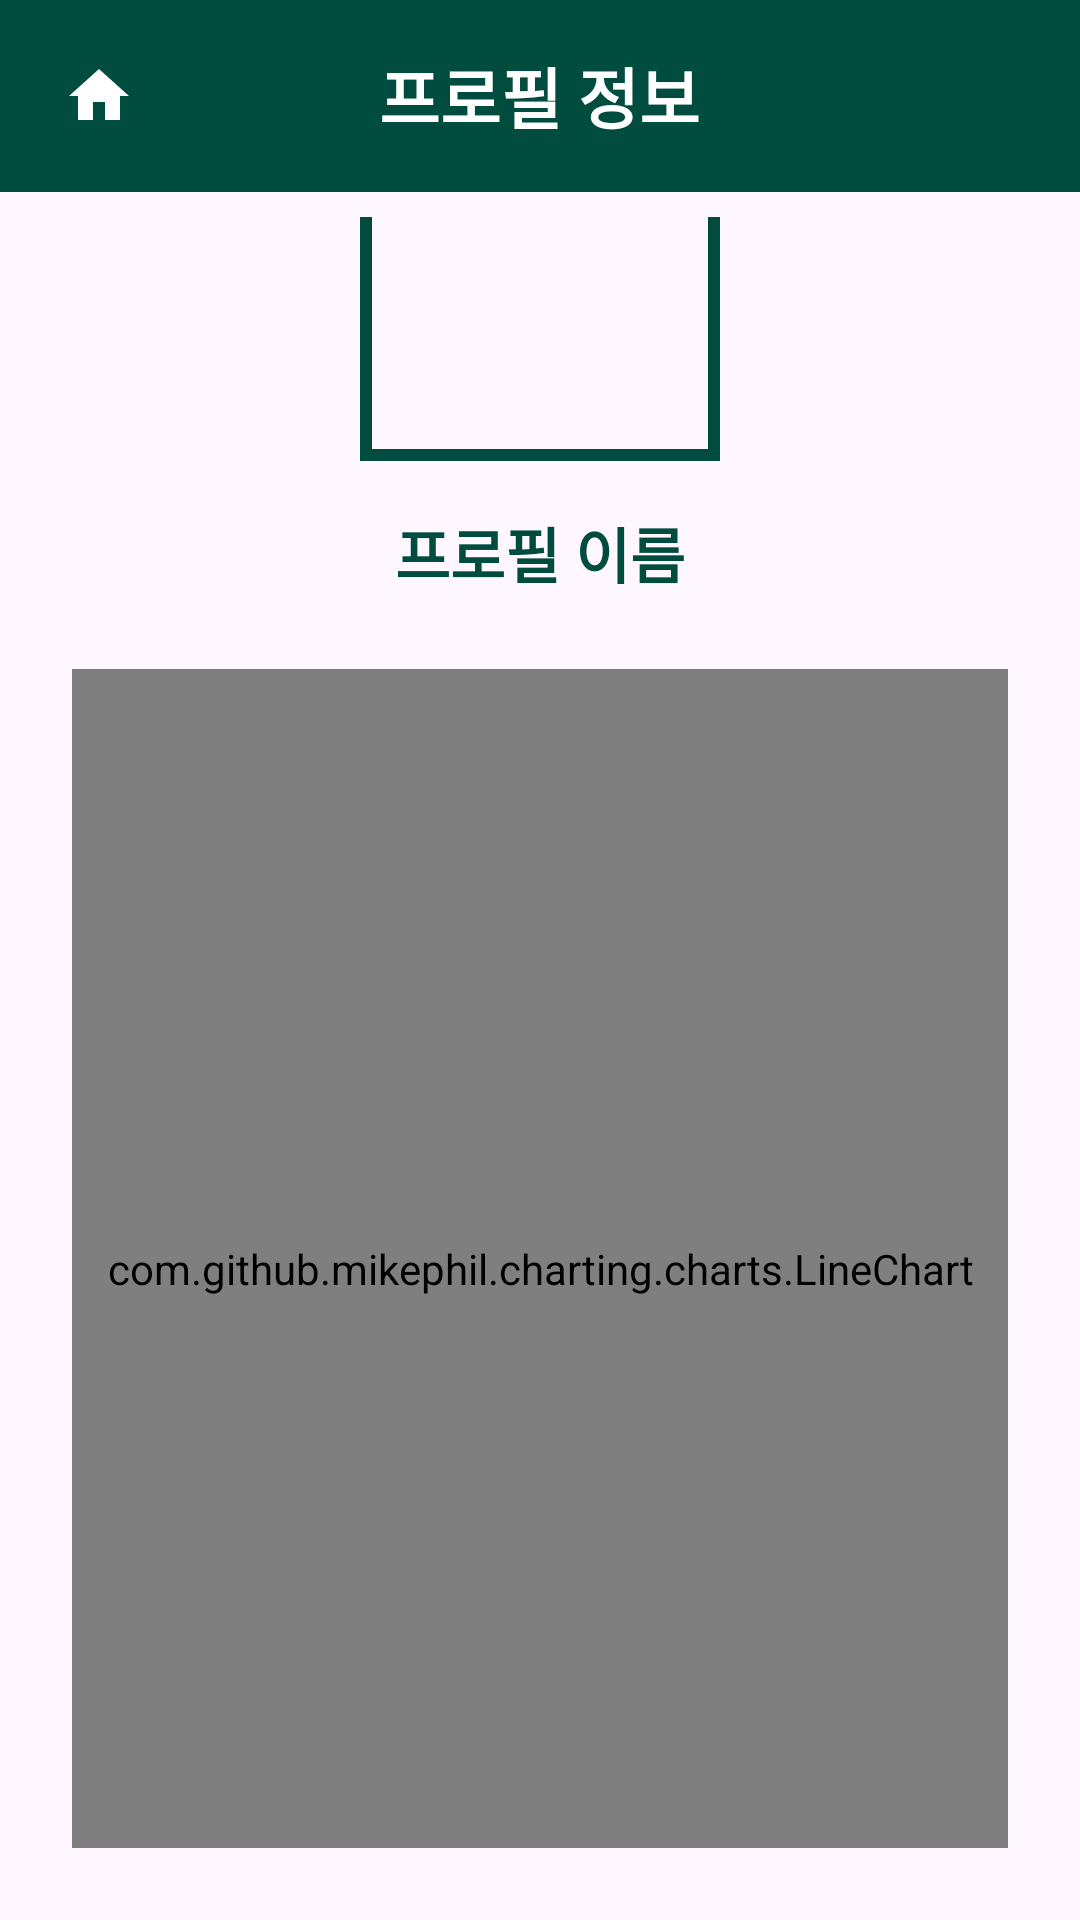

Produce the Android XML layout that renders to this screen, including the resource entries it uses.
<!-- AndroidManifest.xml: application theme Theme.BioSginal_SmartLighting -->
<!-- res/layout/activity_detail_profile.xml -->
<?xml version="1.0" encoding="utf-8"?>
<androidx.coordinatorlayout.widget.CoordinatorLayout
        xmlns:android="http://schemas.android.com/apk/res/android"
        xmlns:app="http://schemas.android.com/apk/res-auto"
        xmlns:tools="http://schemas.android.com/tools"
        android:layout_width="match_parent"
        android:layout_height="match_parent"
        tools:context=".DetailProfileActivity">

    <com.google.android.material.appbar.AppBarLayout
            android:layout_width="match_parent"
            android:layout_height="wrap_content"
            android:background="#004d40"
            android:theme="@style/AppTheme.AppBarOverlay"
            app:elevation="0dp">

        <androidx.appcompat.widget.Toolbar
                android:id="@+id/toolbar"
                android:layout_width="match_parent"
                android:layout_height="?attr/actionBarSize"
                app:popupTheme="@style/AppTheme.PopupOverlay"
                app:theme="@style/AppTheme.Toolbar">

            <RelativeLayout
                    android:layout_width="match_parent"
                    android:layout_height="wrap_content"
                    android:layout_marginEnd="16dp">

                <ImageView
                        android:layout_width="wrap_content"
                        android:layout_height="wrap_content"
                        android:layout_alignParentStart="true"
                        android:layout_alignParentTop="true"
                        android:layout_margin="5dp"
                        android:src="@drawable/ic_home_white_24dp" />

                
                
                
                
                
                

                <TextView
                        android:layout_width="wrap_content"
                        android:layout_height="wrap_content"
                        android:text="프로필 정보"
                        android:textColor="#ffffff"
                        android:textSize="22sp"
                        android:textStyle="bold"
                        android:layout_centerInParent="true"/>

            </RelativeLayout>

        </androidx.appcompat.widget.Toolbar>
    </com.google.android.material.appbar.AppBarLayout>

    <RelativeLayout
            android:layout_width="match_parent"
            android:layout_height="match_parent"
            android:layout_marginTop="-16dp"
            app:layout_behavior="@string/appbar_scrolling_view_behavior">

        <LinearLayout
                android:layout_width="match_parent"
                android:layout_height="match_parent"
                android:orientation="vertical"
                android:gravity="center"
                android:padding="24dp">

            
            <ImageView
                    android:id="@+id/profileImageDetail"
                    android:layout_width="120dp"
                    android:layout_height="120dp"
                    android:layout_gravity="center_horizontal"
                    android:src="@drawable/ic_launcher_foreground"
                    android:scaleType="centerCrop"
                    android:background="@drawable/image_border"/>

            <TextView
                    android:id="@+id/profileNameDetail"
                    android:layout_width="wrap_content"
                    android:layout_height="wrap_content"
                    android:layout_marginTop="16dp"
                    android:layout_gravity="center_horizontal"
                    android:text="프로필 이름"
                    android:textColor="#004d40"
                    android:textSize="20sp"
                    android:textStyle="bold"/>

            
            <com.github.mikephil.charting.charts.LineChart
                    android:id="@+id/lineChart"
                    android:layout_width="match_parent"
                    android:layout_height="400dp"
                    android:layout_marginTop="24dp"
                    android:background="@drawable/image_border"/>

            
            <LinearLayout
                    android:layout_width="match_parent"
                    android:layout_height="wrap_content"
                    android:layout_marginTop="16dp"
                    android:orientation="horizontal"
                    android:gravity="center">

                <TextView
                        android:id="@+id/temperatureText"
                        android:layout_width="wrap_content"
                        android:layout_height="wrap_content"
                        android:text="온도 : "
                        android:textColor="#004d40"
                        android:textSize="18sp"
                        android:textStyle="bold"/>
                <TextView
                        android:id="@+id/temperatureNum"
                        android:layout_width="wrap_content"
                        android:layout_height="wrap_content"
                        android:layout_marginEnd="16dp"
                        android:text="25°C"
                        android:textColor="#004d40"
                        android:textSize="18sp"
                        android:textStyle="bold"/>

                <TextView
                        android:id="@+id/humidityText"
                        android:layout_width="wrap_content"
                        android:layout_height="wrap_content"
                        android:layout_marginStart="16dp"
                        android:text="습도 : "
                        android:textColor="#004d40"
                        android:textSize="18sp"
                        android:textStyle="bold"/>
                <TextView
                        android:id="@+id/humidityNum"
                        android:layout_width="wrap_content"
                        android:layout_height="wrap_content"
                        android:text="45%"
                        android:textColor="#004d40"
                        android:textSize="18sp"
                        android:textStyle="bold"/>

            </LinearLayout>

            
            <Button
                    android:id="@+id/LightControlButton"
                    android:layout_width="match_parent"
                    android:layout_height="wrap_content"
                    android:layout_marginTop="16dp"
                    android:layout_marginStart="32dp"
                    android:layout_marginEnd="32dp"
                    android:background="@drawable/buttonshape"
                    android:fontFamily="@font/calibri"
                    android:text="수동 조명 제어"
                    android:textAllCaps="false"
                    android:textColor="#ffffff"
                    android:textSize="18sp"
                    android:textStyle="bold" />


        </LinearLayout>
    </RelativeLayout>

</androidx.coordinatorlayout.widget.CoordinatorLayout>
<!-- resources referenced by this layout -->
<resources>
  <!-- drawable buttonshape (drawable) -->
  <?xml version="1.0" encoding="utf-8"?>
  <selector xmlns:android="http://schemas.android.com/apk/res/android">
      <item>
          <shape android:shape="rectangle">
              <solid android:color="#004d40" />
              <corners android:radius="12dp"/>
          </shape>
      </item>
  </selector>
  <!-- drawable ic_home_white_24dp (drawable) -->
  <?xml version="1.0" encoding="utf-8"?>
  <vector xmlns:android="http://schemas.android.com/apk/res/android"
          android:width="24dp"
          android:height="24dp"
          android:viewportWidth="24.0"
          android:viewportHeight="24.0">
      <path
              android:fillColor="#FFFFFF"
              android:pathData="M10,20v-6h4v6h5v-8h3L12,3 2,12h3v8z"/>
  </vector>
  <!-- drawable image_border (drawable) -->
  <?xml version="1.0" encoding="utf-8"?>
  <shape xmlns:android="http://schemas.android.com/apk/res/android"
         android:shape="rectangle"> 
  
      <solid android:color="@android:color/transparent"/> 
      <stroke
              android:width="4dp"
              android:color="#004d40"/>
      <padding
              android:left="4dp"
              android:right="4dp"
              android:top="4dp"
              android:bottom="4dp"/> 
  </shape>
  <style name="AppTheme.AppBarOverlay" parent="ThemeOverlay.AppCompat.Dark.ActionBar" />
  <style name="AppTheme.PopupOverlay" parent="ThemeOverlay.AppCompat.Light" />
  <style name="AppTheme.Toolbar" parent="ThemeOverlay.AppCompat.ActionBar" />
  <style name="Theme.BioSginal_SmartLighting" parent="Base.Theme.BioSginal_SmartLighting" />
  <style name="Base.Theme.BioSginal_SmartLighting" parent="Theme.Material3.DayNight.NoActionBar">
          
          
  
          <item name="colorPrimary">@color/colorPrimary</item>
          <item name="colorPrimaryDark">@color/colorPrimaryDark</item>
          <item name="colorAccent">@color/colorAccent</item>
  
      </style>
  <color name="colorPrimary">#004d40</color>
  <color name="colorPrimaryDark">#00332b </color>
  <color name="colorAccent">#00796b</color>
</resources>
